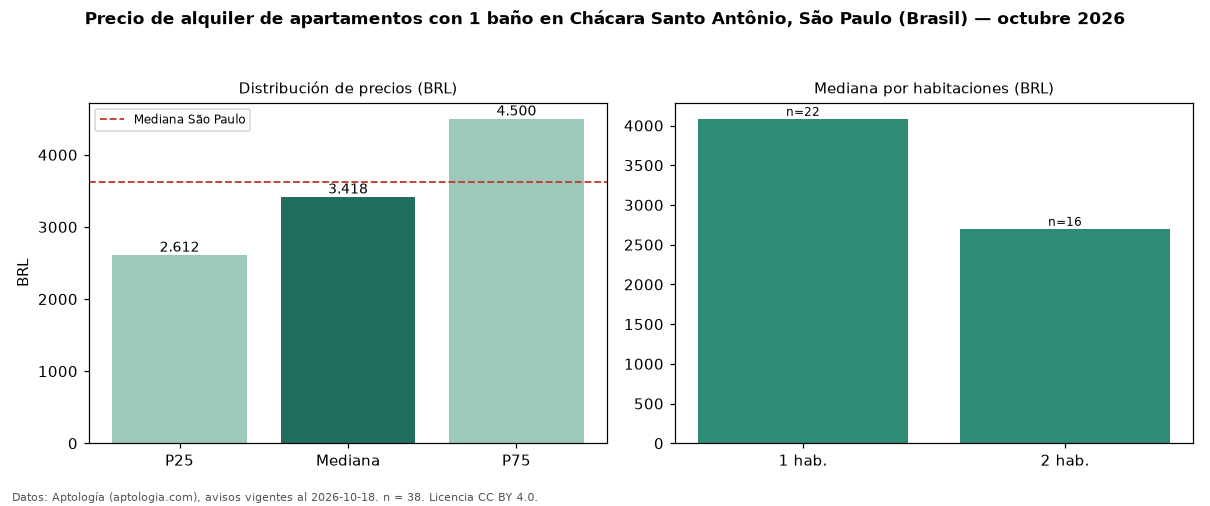

Data behind this chart, as committed beside it:
seccion, metrica, valor, moneda, n
filtro, ban1, con 1 baño, , 38
precio, p25, 2612, BRL, 38
precio, mediana, 3418, BRL, 38
precio, p75, 4500, BRL, 38
precio, minimo, 1690, BRL, 38
precio, maximo, 8000, BRL, 38
m2, mediana_precio_m2, 86.58, BRL, 38
m2, area_mediana_m2, 41.5, m2, 38
admin, mediana_admin_mes, 635.5, BRL, 38
banos, mediana_banos, 1.0, , 
habitaciones, 1, 4085, BRL, 22
habitaciones, 2, 2700, BRL, 16
ciudad, mediana_ciudad_referencia, 3621, BRL, 
ciudad, mediana_m2_ciudad, 63.16, BRL, 
fuente, fecha_datos, 2026-10-18, , 
fuente, atribucion, https://www.aptologia.com/br/aluguel/sao…, , 
fuente, licencia, CC BY 4.0, , 
